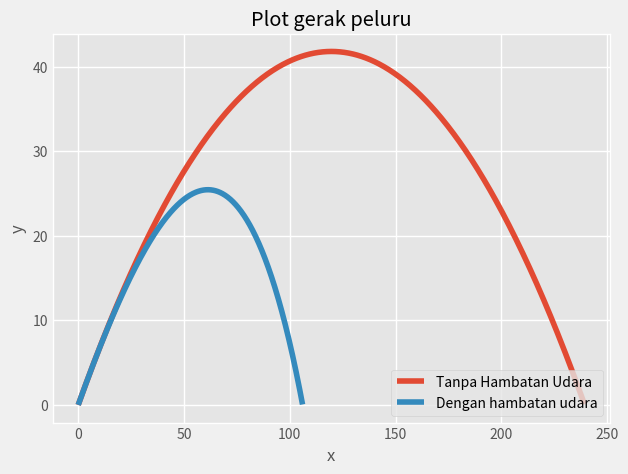

Write Python code to recreate this figure.
from math import sin
from math import cos
from math import radians
from math import sqrt
from matplotlib import pyplot as plt

plt.style.use('fivethirtyeight')
plt.style.use('ggplot')

v = 50
sudut = 35
delta_t = 0.01
print('Kecepatan awal : ', v, ' m/s')
print('Sudut tembak : ', sudut, ' derajat')
print('Time step : ', delta_t, ' s')
g,y,x,t = 9.8 , 0.0, 0.0 , 0.0
D = 0.0013
m = 0.15
print('Massa objek : ', m,' kg')
vx = v*cos(radians(sudut))
vy = v*sin(radians(sudut))
print('vx : ', vx, ' m/s')
print('vy : ', vy, ' m/s')
def funx(t) :
    if t == 0 :
        return x
    else :
        xtemp = x + vx * delta_t
        return xtemp

def funy(t) :
    if t == 0 :
        return y
    else :
        ytemp = y + vy*delta_t
        return ytemp

arrX = []
arrY = []
print("Vx = ","%.3f" % vx,"m/s")
print("")
print('')
print("")
print("Tanpa memperhitungkan hambatan udara")
print('t\t\t x\t\t\tvy\t\t\ty')
while y >= 0:
    arrX.append(x)
    arrY.append(y)
    stringt = "%.2f" % t
    stringvy = "%.3f" % vy
    stringx = "%.3f" % x
    stringy = "%.6f" % y
    print(stringt,'\t',stringx,'\t',stringvy, '\t', stringy)
    t = t + delta_t
    x = funx(t)
    vy = vy - g*delta_t
    y = funy(t)

plt.plot(arrX,arrY)
arrX2 = []
arrY2 = []

v = 50
y,x,t = 0.0,0.0,0.0
vx = v*cos(radians(sudut))
vy = v*sin(radians(sudut))
v = sqrt(vx*vx+vy*vy)
ax = -(D/m)*v*vx
ay = -g-(D/m)*v*vy
print("\n\n")
print("Dengan mempertimbangkan hambatan udara")
print('t\t\t x\t\t\tvy\t\t\ty')
while y >=0 :
    arrX2.append(x)
    arrY2.append(y)
    stringt = "%.2f" % t
    stringvy = "%.3f" % vy
    stringx = "%.3f" % x
    stringy = "%.6f" % y
    print(stringt, '\t', stringx, '\t', stringvy, '\t', stringy)
    t = t + delta_t
    vy = vy+ay*delta_t
    vx = vx+ax*delta_t
    v = sqrt(vx * vx + vy * vy)
    ax = -(D/m)*v*vx
    ay = -g-(D/m)*v*vy
    x = funx(t)
    y = funy(t)

print('Jika hambatan udara tidak diperhitungkan, posisi benda berada di : (',arrX[len(arrX)-1],',0)')
print('Jika hambatan diperhitungkan, posisi benda berada di : (',arrX2[len(arrX2)-1],',0)')

plt.xlabel('x')
plt.ylabel('y')
plt.title('Plot gerak peluru')

plt.plot(arrX2,arrY2)
plt.legend(['Tanpa Hambatan Udara','Dengan hambatan udara'])
plt.grid(True)
plt.show()